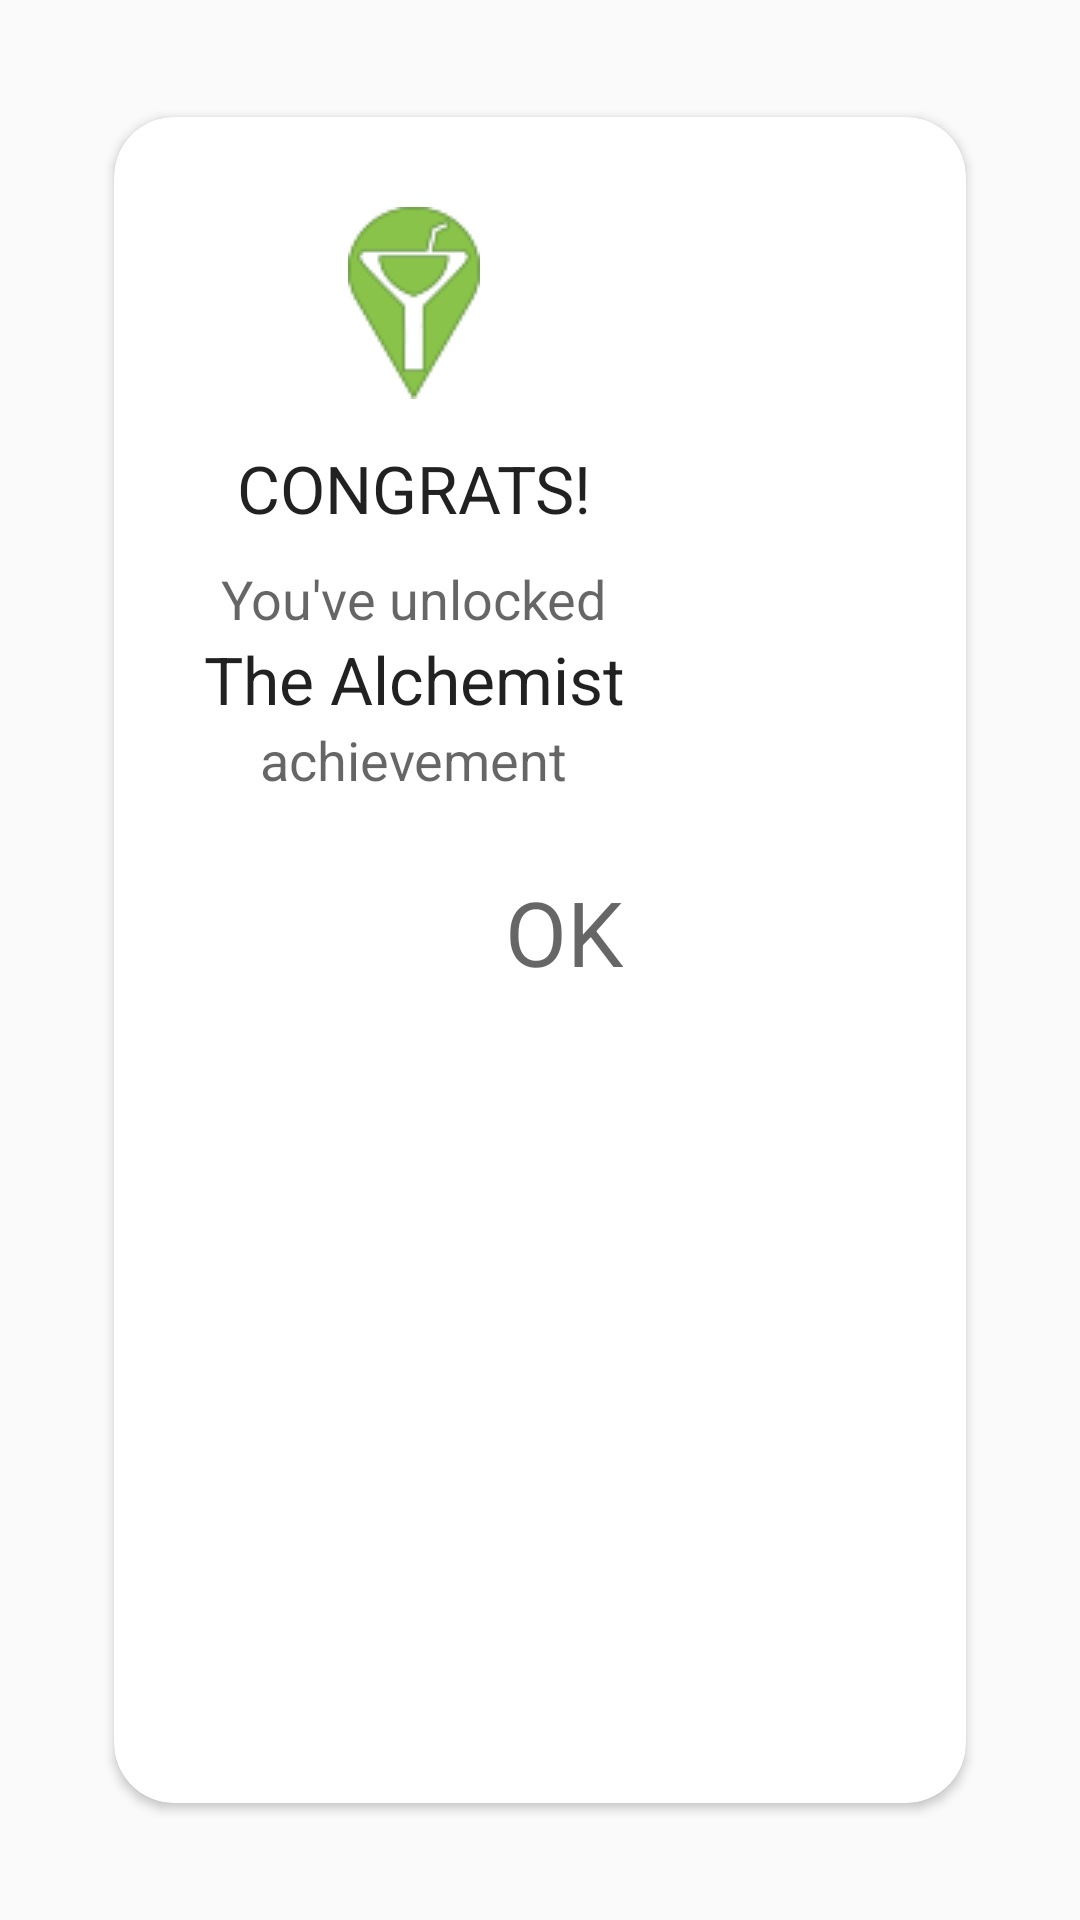

This screen was rendered from an Android layout file. Write that file and the resources it references.
<!-- AndroidManifest.xml: application theme AppTheme -->
<!-- res/layout/dialog_validate.xml -->
<?xml version="1.0" encoding="utf-8"?>
<LinearLayout xmlns:android="http://schemas.android.com/apk/res/android"
    android:layout_width="wrap_content"
    android:layout_height="wrap_content"
    android:gravity="center"
    android:orientation="vertical"
    android:padding="30dp">

    <android.support.v7.widget.CardView xmlns:card_view="http://schemas.android.com/apk/res-auto"
        android:id="@+id/card_view"
        android:layout_width="match_parent"
        android:layout_height="match_parent"

        android:background="@android:color/white"
        card_view:cardCornerRadius="20dp"
        card_view:cardUseCompatPadding="true">

        <LinearLayout
            android:layout_width="wrap_content"
            android:layout_height="wrap_content"
            android:gravity="center"
            android:orientation="vertical"

            android:padding="30dp">

            <ImageView
                android:id="@+id/imageView"
                android:layout_width="wrap_content"
                android:layout_height="wrap_content"
                android:layout_marginBottom="15dp"
                android:src="@drawable/marker_fun" />

            <TextView
                android:id="@+id/textView4"
                android:layout_width="wrap_content"
                android:layout_height="wrap_content"
                android:layout_marginBottom="10dp"
                android:text="CONGRATS!"
                android:textAppearance="?android:attr/textAppearanceLarge" />

            <TextView
                android:id="@+id/textView"
                android:layout_width="wrap_content"
                android:layout_height="wrap_content"
                android:text="You&apos;ve unlocked"
                android:textAppearance="?android:attr/textAppearanceMedium" />

            <TextView
                android:id="@+id/textView2"
                android:layout_width="wrap_content"
                android:layout_height="wrap_content"
                android:text="The Alchemist"
                android:textAppearance="?android:attr/textAppearanceLarge" />

            <TextView
                android:id="@+id/textView3"
                android:layout_width="wrap_content"
                android:layout_height="wrap_content"
                android:text="achievement"
                android:textAppearance="?android:attr/textAppearanceMedium" />
            <TextView
                android:id="@+id/OK"
                android:layout_marginLeft="50sp"
                android:layout_marginTop="25sp"
                android:textSize="30sp"
                android:layout_width="wrap_content"
                android:layout_height="wrap_content"
                android:text="OK"
                android:textAppearance="?android:attr/textAppearanceMedium" />

        </LinearLayout>
    </android.support.v7.widget.CardView>
</LinearLayout>
<!-- resources referenced by this layout -->
<resources>
  <!-- drawable marker_fun: png bitmap (drawable, 5543 bytes) -->
  <style name="AppTheme" parent="Theme.AppCompat.Light.DarkActionBar">
          
          <item name="windowActionBar">false</item>
          <item name="windowNoTitle">true</item>
          <item name="colorPrimary">@color/colorPrimary</item>
          <item name="colorPrimaryDark">@color/colorPrimaryDark</item>
          <item name="colorAccent">@color/colorAccent</item>
      </style>
  <color name="colorPrimary">#f44336</color>
  <color name="colorPrimaryDark">#b71c1c</color>
  <color name="colorAccent">#2979ff</color>
</resources>
